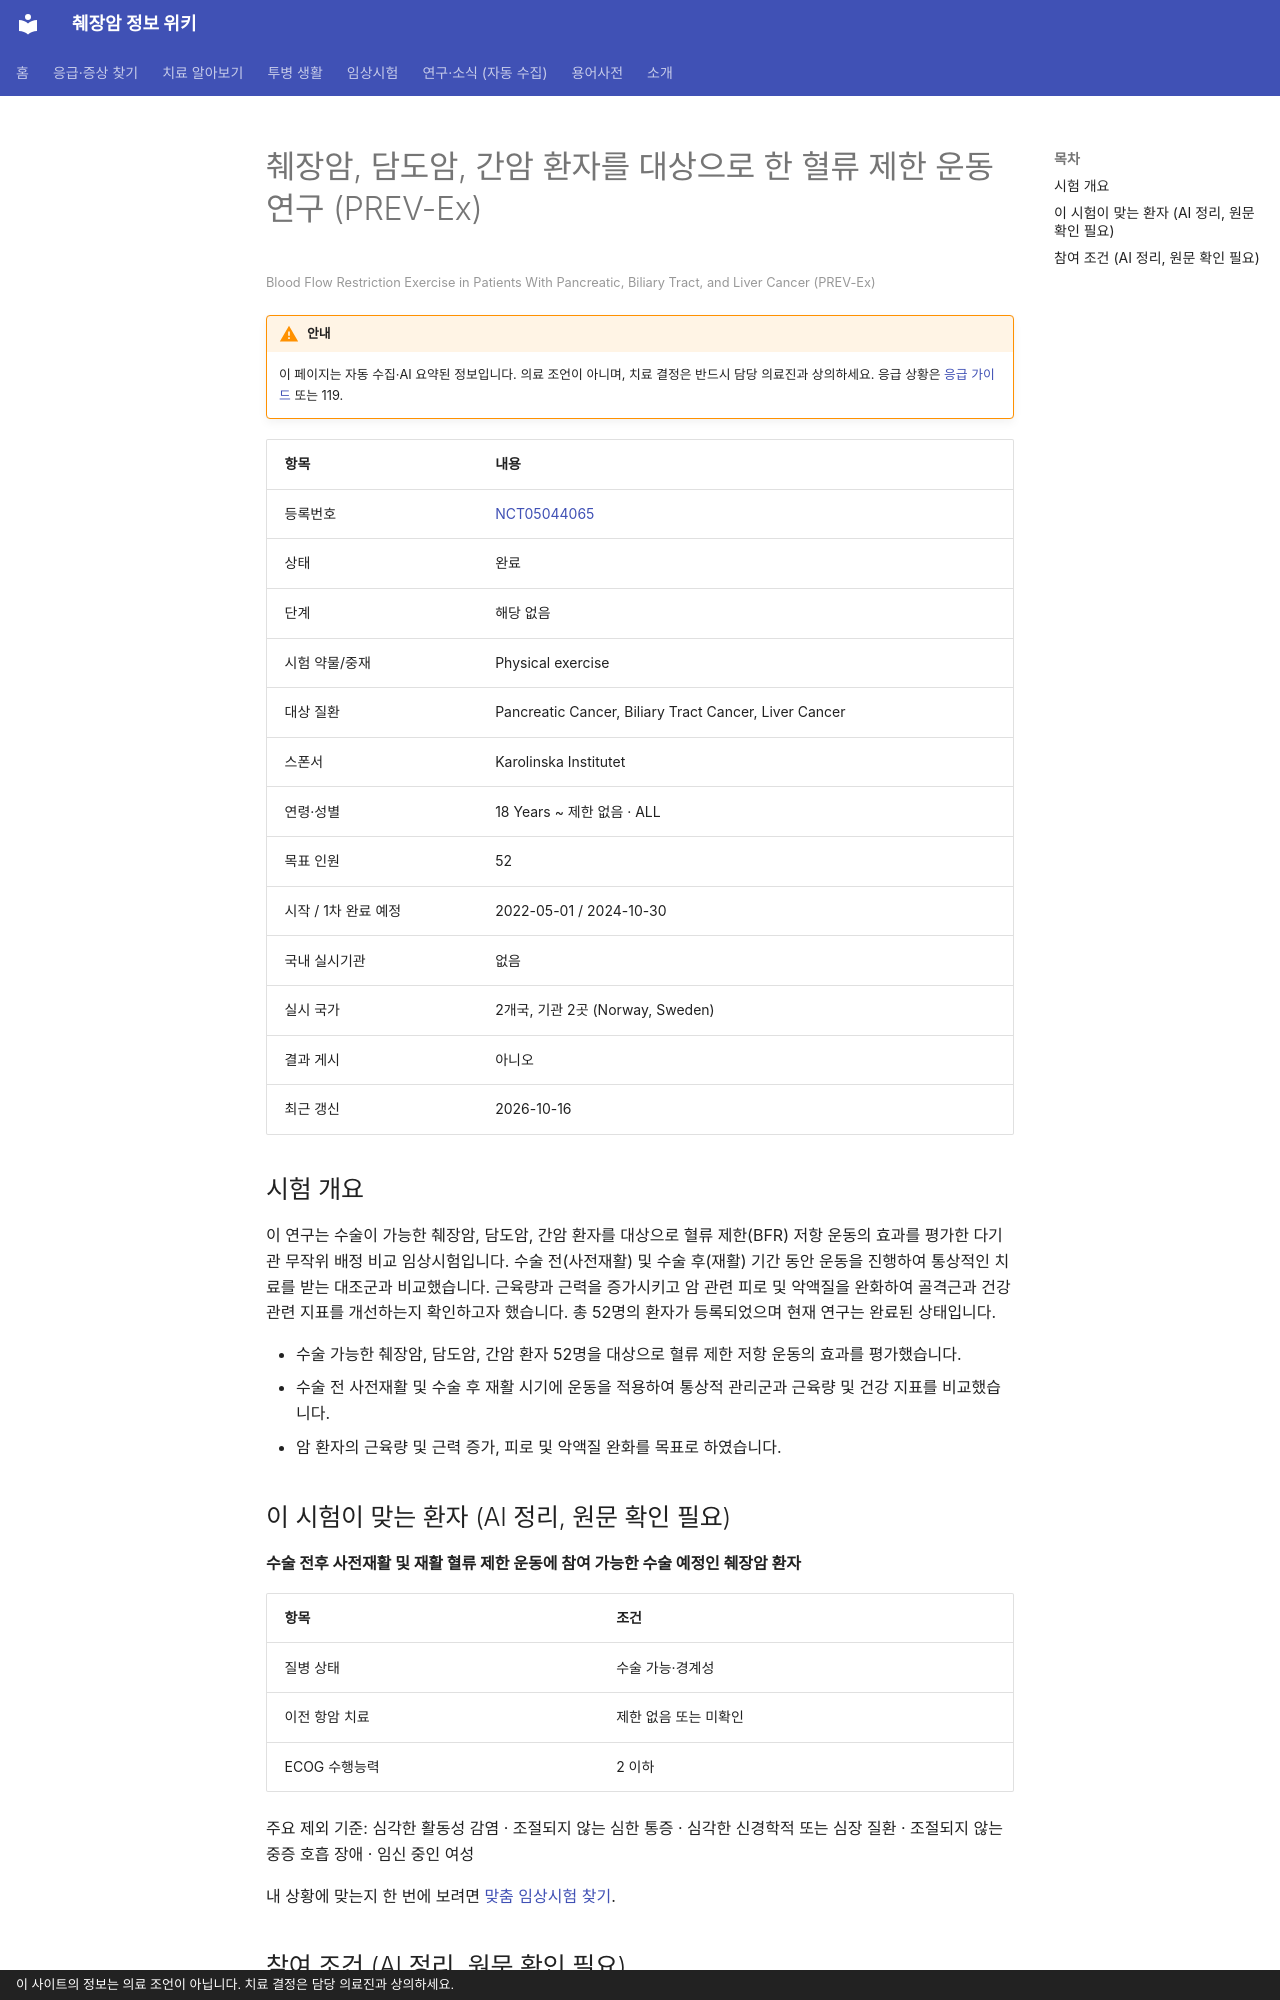

repository: hizorro88-rgb/papersearcher · page: _generated/trials/NCT05044065/index.html · generator: mkdocs · copyright: 이 사이트의 정보는 의료 조언이 아닙니다. 치료 결정은 담당 의료진과 상의하세요.

---
title: "NCT05044065 췌장암, 담도암, 간암 환자를 대상으로 한 혈류 제한 운동 연구 (PREV-Ex)"
description: "해당 없음 · 완료"
comments: true
search:
  boost: 0.4
---

# 췌장암, 담도암, 간암 환자를 대상으로 한 혈류 제한 운동 연구 (PREV-Ex)

<small>Blood Flow Restriction Exercise in Patients With Pancreatic, Biliary Tract, and Liver Cancer (PREV-Ex)</small>

!!! warning "안내"
    이 페이지는 자동 수집·AI 요약된 정보입니다. 의료 조언이 아니며, 치료 결정은 반드시 담당 의료진과 상의하세요. 응급 상황은 [응급 가이드](../../guides/emergency/index.md) 또는 119.

| 항목 | 내용 |
|---|---|
| 등록번호 | [NCT05044065](https://clinicaltrials.gov/study/NCT05044065) |
| 상태 | 완료 |
| 단계 | 해당 없음 |
| 시험 약물/중재 | Physical exercise |
| 대상 질환 | Pancreatic Cancer, Biliary Tract Cancer, Liver Cancer |
| 스폰서 | Karolinska Institutet |
| 연령·성별 | 18 Years ~ 제한 없음 · ALL |
| 목표 인원 | 52 |
| 시작 / 1차 완료 예정 | 2022-05-01 / 2024-10-30 |
| 국내 실시기관 | 없음 |
| 실시 국가 | 2개국, 기관 2곳 (Norway, Sweden) |
| 결과 게시 | 아니오 |
| 최근 갱신 | 2026-10-16 |

## 시험 개요

이 연구는 수술이 가능한 췌장암, 담도암, 간암 환자를 대상으로 혈류 제한(BFR) 저항 운동의 효과를 평가한 다기관 무작위 배정 비교 임상시험입니다. 수술 전(사전재활) 및 수술 후(재활) 기간 동안 운동을 진행하여 통상적인 치료를 받는 대조군과 비교했습니다. 근육량과 근력을 증가시키고 암 관련 피로 및 악액질을 완화하여 골격근과 건강 관련 지표를 개선하는지 확인하고자 했습니다. 총 52명의 환자가 등록되었으며 현재 연구는 완료된 상태입니다.

- 수술 가능한 췌장암, 담도암, 간암 환자 52명을 대상으로 혈류 제한 저항 운동의 효과를 평가했습니다.
- 수술 전 사전재활 및 수술 후 재활 시기에 운동을 적용하여 통상적 관리군과 근육량 및 건강 지표를 비교했습니다.
- 암 환자의 근육량 및 근력 증가, 피로 및 악액질 완화를 목표로 하였습니다.

## 이 시험이 맞는 환자 (AI 정리, 원문 확인 필요)

**수술 전후 사전재활 및 재활 혈류 제한 운동에 참여 가능한 수술 예정인 췌장암 환자**

| 항목 | 조건 |
|---|---|
| 질병 상태 | 수술 가능·경계성 |
| 이전 항암 치료 | 제한 없음 또는 미확인 |
| ECOG 수행능력 | 2 이하 |

주요 제외 기준: 심각한 활동성 감염 · 조절되지 않는 심한 통증 · 심각한 신경학적 또는 심장 질환 · 조절되지 않는 중증 호흡 장애 · 임신 중인 여성

내 상황에 맞는지 한 번에 보려면 [맞춤 임상시험 찾기](../../guides/trials/finder.md).
